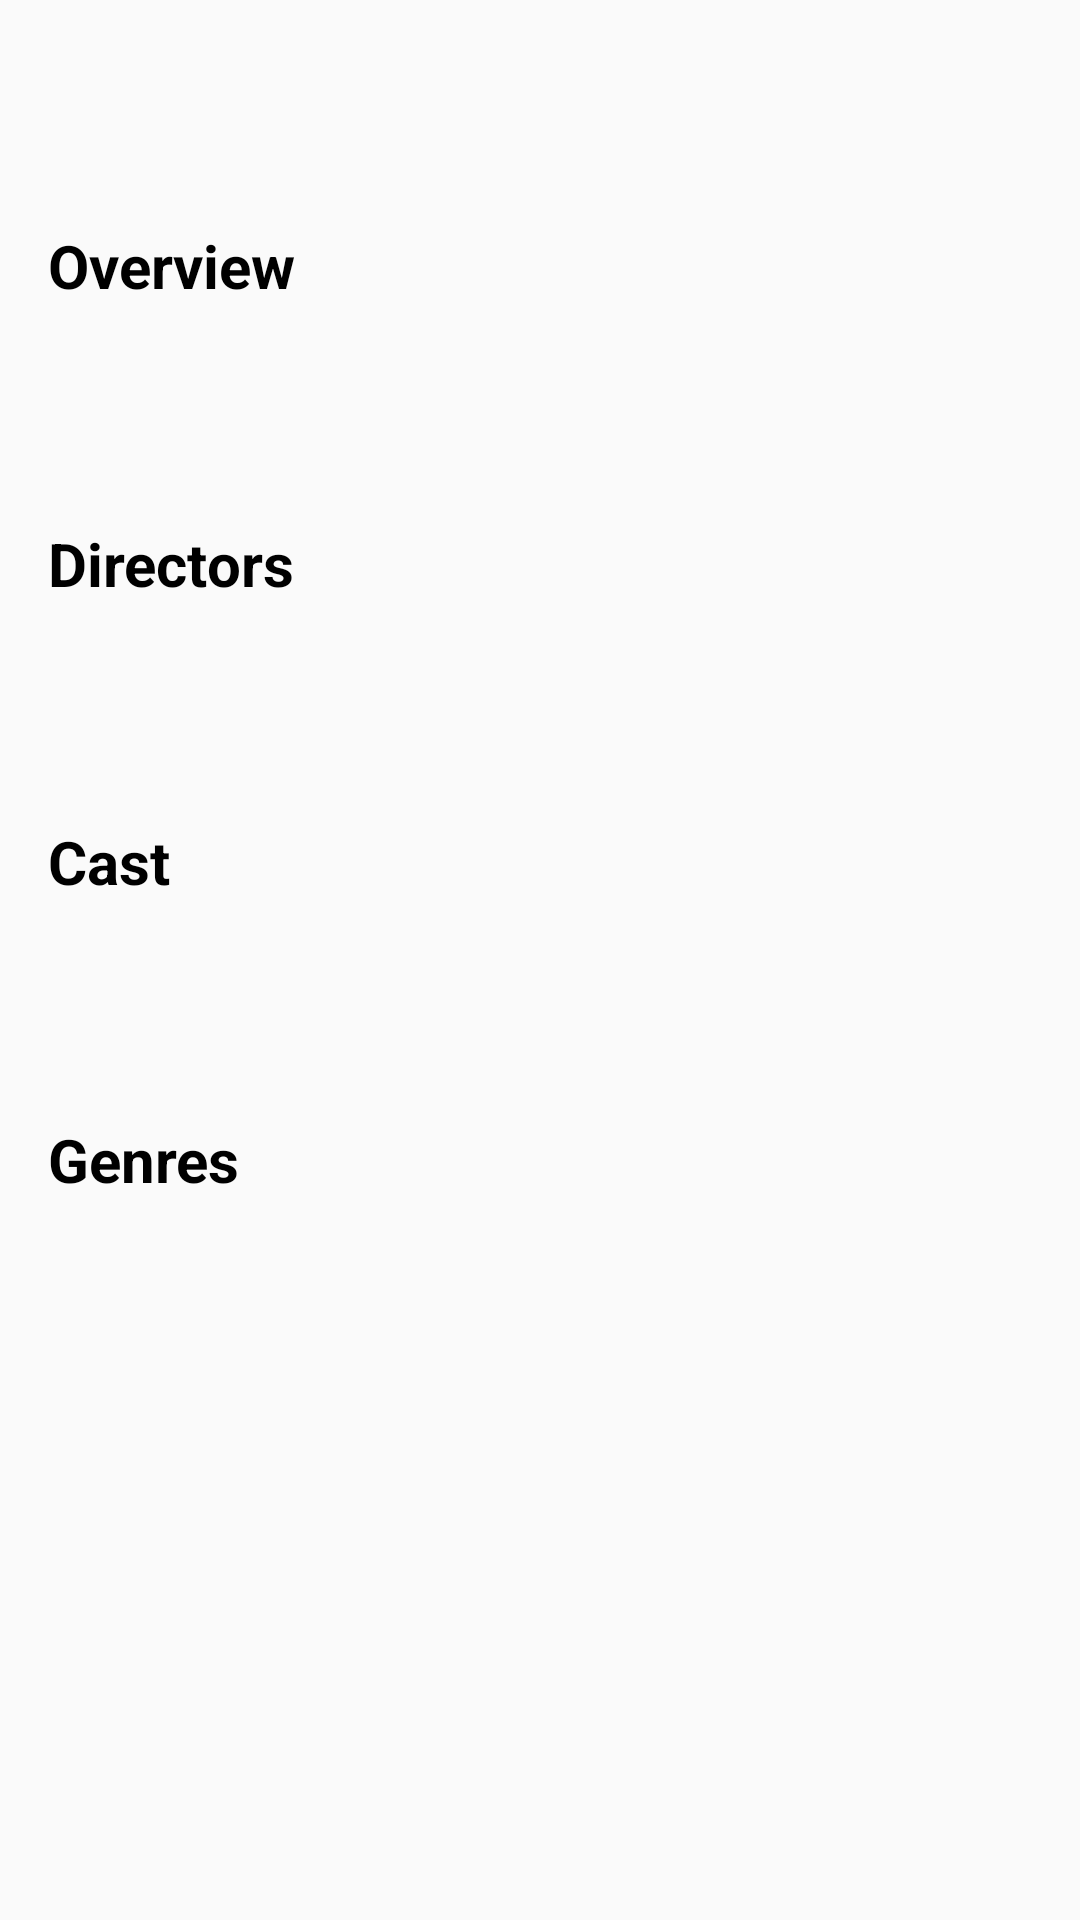

Here is an Android app screen rendered from its layout file. Give the layout XML and the strings, colors and styles it references.
<!-- AndroidManifest.xml: application theme AppTheme -->
<!-- res/layout/activity_movie_detail.xml -->
<?xml version="1.0" encoding="utf-8"?>
<ScrollView xmlns:android="http://schemas.android.com/apk/res/android"
    android:layout_width="match_parent"
    android:layout_height="match_parent">

    <LinearLayout
        android:layout_width="match_parent"
        android:layout_height="wrap_content"
        android:orientation="vertical">


        <ImageView
            android:id="@+id/imageview_header"
            android:layout_width="match_parent"
            android:layout_height="match_parent"
            android:adjustViewBounds="true"
            android:scaleType="centerCrop" />


        <RelativeLayout
            android:layout_width="match_parent"
            android:layout_height="wrap_content"
            android:padding="16dp">

            <TextView
                android:id="@+id/textview_title"
                android:layout_width="wrap_content"
                android:layout_height="wrap_content"
                android:layout_alignParentStart="true"
                android:layout_centerVertical="true"
                android:layout_marginEnd="40dp"
                android:textAppearance="@style/TextAppearance.AppCompat.Body1"
                android:textSize="20sp"
                android:textStyle="bold" />

            <TextView
                android:id="@+id/rating"
                android:layout_width="wrap_content"
                android:layout_height="wrap_content"
                android:layout_alignParentEnd="true"
                android:layout_centerVertical="true"
                android:layout_marginStart="10dp"
                android:background="@drawable/rounded_textview"
                android:gravity="center"
                android:textColor="@color/white"
                android:textStyle="bold" />
        </RelativeLayout>

        <TextView
            android:layout_width="match_parent"
            android:layout_height="wrap_content"
            android:paddingStart="16dp"
            android:paddingTop="16dp"
            android:text="@string/overview"
            android:textColor="@color/black"
            android:textSize="20sp"
            android:textStyle="bold" />

        <TextView
            android:id="@+id/overview_detail"
            android:layout_width="match_parent"
            android:layout_height="wrap_content"
            android:padding="16dp"
            android:textColor="@color/black"
            android:textSize="18sp" />

        <TextView
            android:layout_width="match_parent"
            android:layout_height="wrap_content"
            android:paddingStart="16dp"
            android:paddingTop="16dp"
            android:text="@string/directors"
            android:textColor="@color/black"
            android:textSize="20sp"
            android:textStyle="bold" />

        <TextView
            android:id="@+id/directors_detail"
            android:layout_width="match_parent"
            android:layout_height="wrap_content"
            android:padding="16dp"
            android:textColor="@color/black"
            android:textSize="18sp" />

        <TextView
            android:layout_width="match_parent"
            android:layout_height="wrap_content"
            android:paddingStart="16dp"
            android:paddingTop="16dp"
            android:text="@string/cast"
            android:textColor="@color/black"
            android:textSize="20sp"
            android:textStyle="bold" />


        <TextView
            android:id="@+id/cast_detail"
            android:layout_width="match_parent"
            android:layout_height="wrap_content"
            android:padding="16dp"
            android:textColor="@color/black"
            android:textSize="18sp" />

        <TextView
            android:layout_width="match_parent"
            android:layout_height="wrap_content"
            android:paddingStart="16dp"
            android:paddingTop="16dp"
            android:text="@string/genres"
            android:textColor="@color/black"
            android:textSize="20sp"
            android:textStyle="bold" />


        <TextView
            android:id="@+id/genres_detail"
            android:layout_width="match_parent"
            android:layout_height="wrap_content"
            android:padding="16dp"
            android:textColor="@color/black"
            android:textSize="18sp" />

    </LinearLayout>

</ScrollView>
<!-- resources referenced by this layout -->
<resources>
  <color name="black">#000</color>
  <color name="white">#fff</color>
  <string name="cast">Cast</string>
  <string name="directors">Directors</string>
  <string name="genres">Genres</string>
  <string name="overview">Overview</string>
  <style name="AppTheme" parent="Theme.AppCompat.Light.DarkActionBar">
          
          <item name="colorPrimary">@color/blue</item>
          <item name="colorPrimaryDark">@color/darkBlue</item>
          <item name="colorAccent">@color/colorAccent</item>
      </style>
  <color name="blue">#21618C</color>
  <color name="darkBlue">#154360 </color>
  <color name="colorAccent">#03DAC5</color>
</resources>
